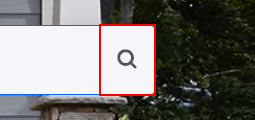
Workflow: Main

Step 1: click on the element

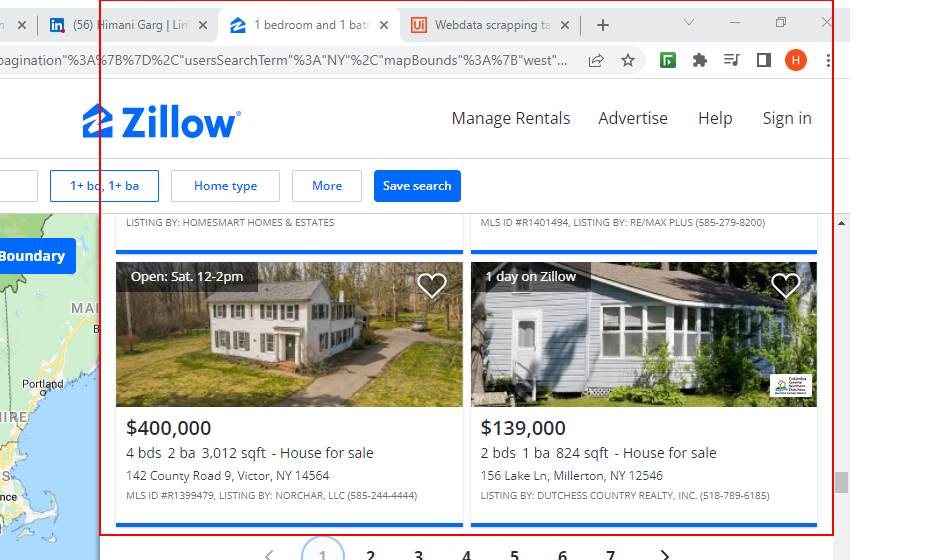
Step 2: get-text from the list